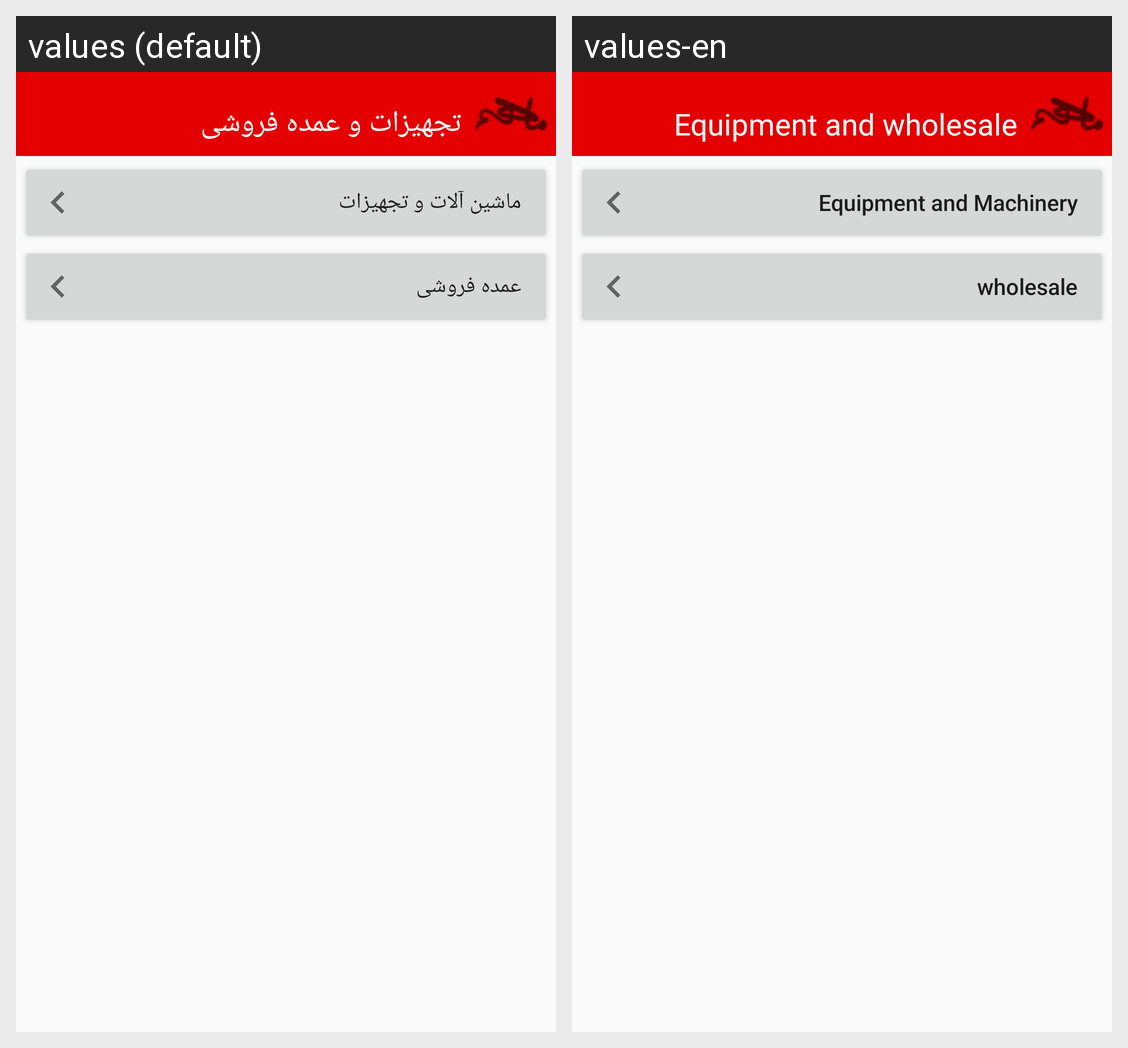

This grid shows one Android layout under two languages. Give, for every string resource on the screen, its name, the default text and each shown locale's text.
Android screen res/layout/activity_tajhizat.xml rendered under 2 locales, left to right: values (default), values-en. Device: Nexus 5 (rendered at 1080×1920; each locale shown at half size, 540×960, under a caption strip naming it); theme AppTheme.
Strings drawn on this screen, with the default value and each locale's value (text and hints the layout hard-codes, and strings that could not be matched under every locale, appear in the picture but are not listed):

tajhizat_title
  values: تجهیزات و عمده فروشی
  values-en: Equipment and wholesale

tajhizat_
  values: ماشین آلات و تجهیزات
  values-en: Equipment and Machinery

omde
  values: عمده فروشی
  values-en: wholesale
